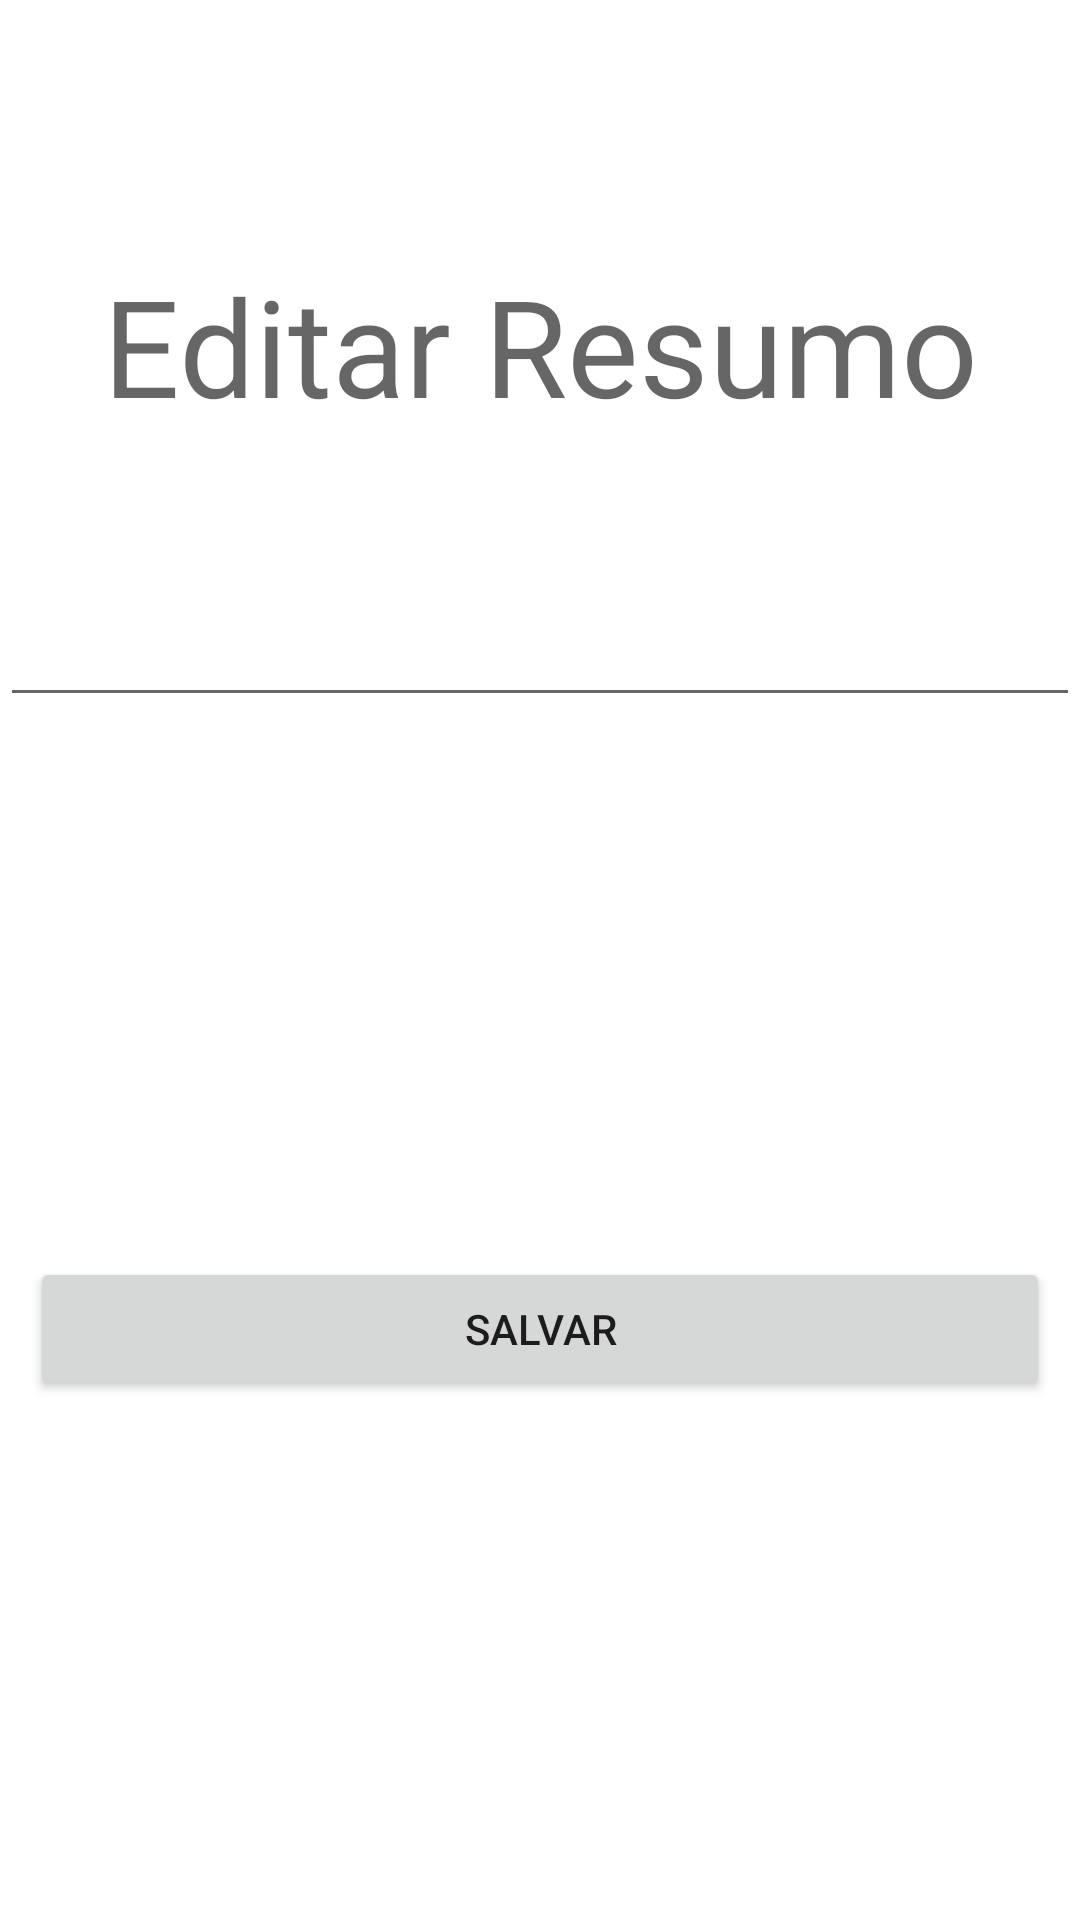

Produce the Android XML layout that renders to this screen, including the resource entries it uses.
<!-- AndroidManifest.xml: application theme Theme.Mobile_ac2 -->
<!-- res/layout/activity_edit_resum.xml -->
<?xml version="1.0" encoding="utf-8"?>
<androidx.constraintlayout.widget.ConstraintLayout xmlns:android="http://schemas.android.com/apk/res/android"
    xmlns:app="http://schemas.android.com/apk/res-auto"
    xmlns:tools="http://schemas.android.com/tools"
    android:layout_width="match_parent"
    android:layout_height="wrap_content"
    tools:context=".activity.EditResumActivity">

    <Button
        android:id="@+id/btnSalvar"
        android:layout_width="0dp"
        android:layout_height="wrap_content"
        android:layout_marginStart="10dp"
        android:layout_marginTop="15dp"
        android:layout_marginEnd="10dp"
        android:layout_marginBottom="8dp"
        android:text="Salvar"
        app:layout_constraintBottom_toBottomOf="parent"
        app:layout_constraintEnd_toEndOf="parent"
        app:layout_constraintHorizontal_bias="1.0"
        app:layout_constraintStart_toStartOf="parent"
        app:layout_constraintTop_toBottomOf="@+id/idResumo" />

    <TextView
        android:id="@+id/textView"
        android:layout_width="wrap_content"
        android:layout_height="wrap_content"
        android:layout_marginTop="85dp"
        android:text="Editar Resumo"
        android:textAppearance="@style/TextAppearance.AppCompat.Display2"
        app:layout_constraintEnd_toEndOf="parent"
        app:layout_constraintStart_toStartOf="parent"
        app:layout_constraintTop_toTopOf="parent" />

    <EditText
        android:id="@+id/idResumo"
        android:layout_width="0dp"
        android:layout_height="82dp"
        android:layout_marginTop="12dp"
        android:ems="10"
        android:inputType="textPersonName"
        app:layout_constraintEnd_toEndOf="parent"
        app:layout_constraintStart_toStartOf="parent"
        app:layout_constraintTop_toBottomOf="@+id/textView" />

</androidx.constraintlayout.widget.ConstraintLayout>
<!-- resources referenced by this layout -->
<resources>
  <style name="Theme.Mobile_ac2" parent="Theme.MaterialComponents.DayNight.DarkActionBar">
          
          <item name="colorPrimary">@color/purple_500</item>
          <item name="colorPrimaryVariant">@color/purple_700</item>
          <item name="colorOnPrimary">@color/white</item>
          
          <item name="colorSecondary">@color/teal_200</item>
          <item name="colorSecondaryVariant">@color/teal_700</item>
          <item name="colorOnSecondary">@color/black</item>
          
          <item name="android:statusBarColor">?attr/colorPrimaryVariant</item>
          
      </style>
  <!-- not gathered from this repository: default colours our renderer supplied (Android Studio template values) -->
  <color name="purple_500">#FF6200EE</color>
  <color name="purple_700">#FF3700B3</color>
  <color name="teal_200">#FF03DAC5</color>
  <color name="teal_700">#FF018786</color>
  <color name="black">#FF000000</color>
  <color name="white">#FFFFFFFF</color>
</resources>
